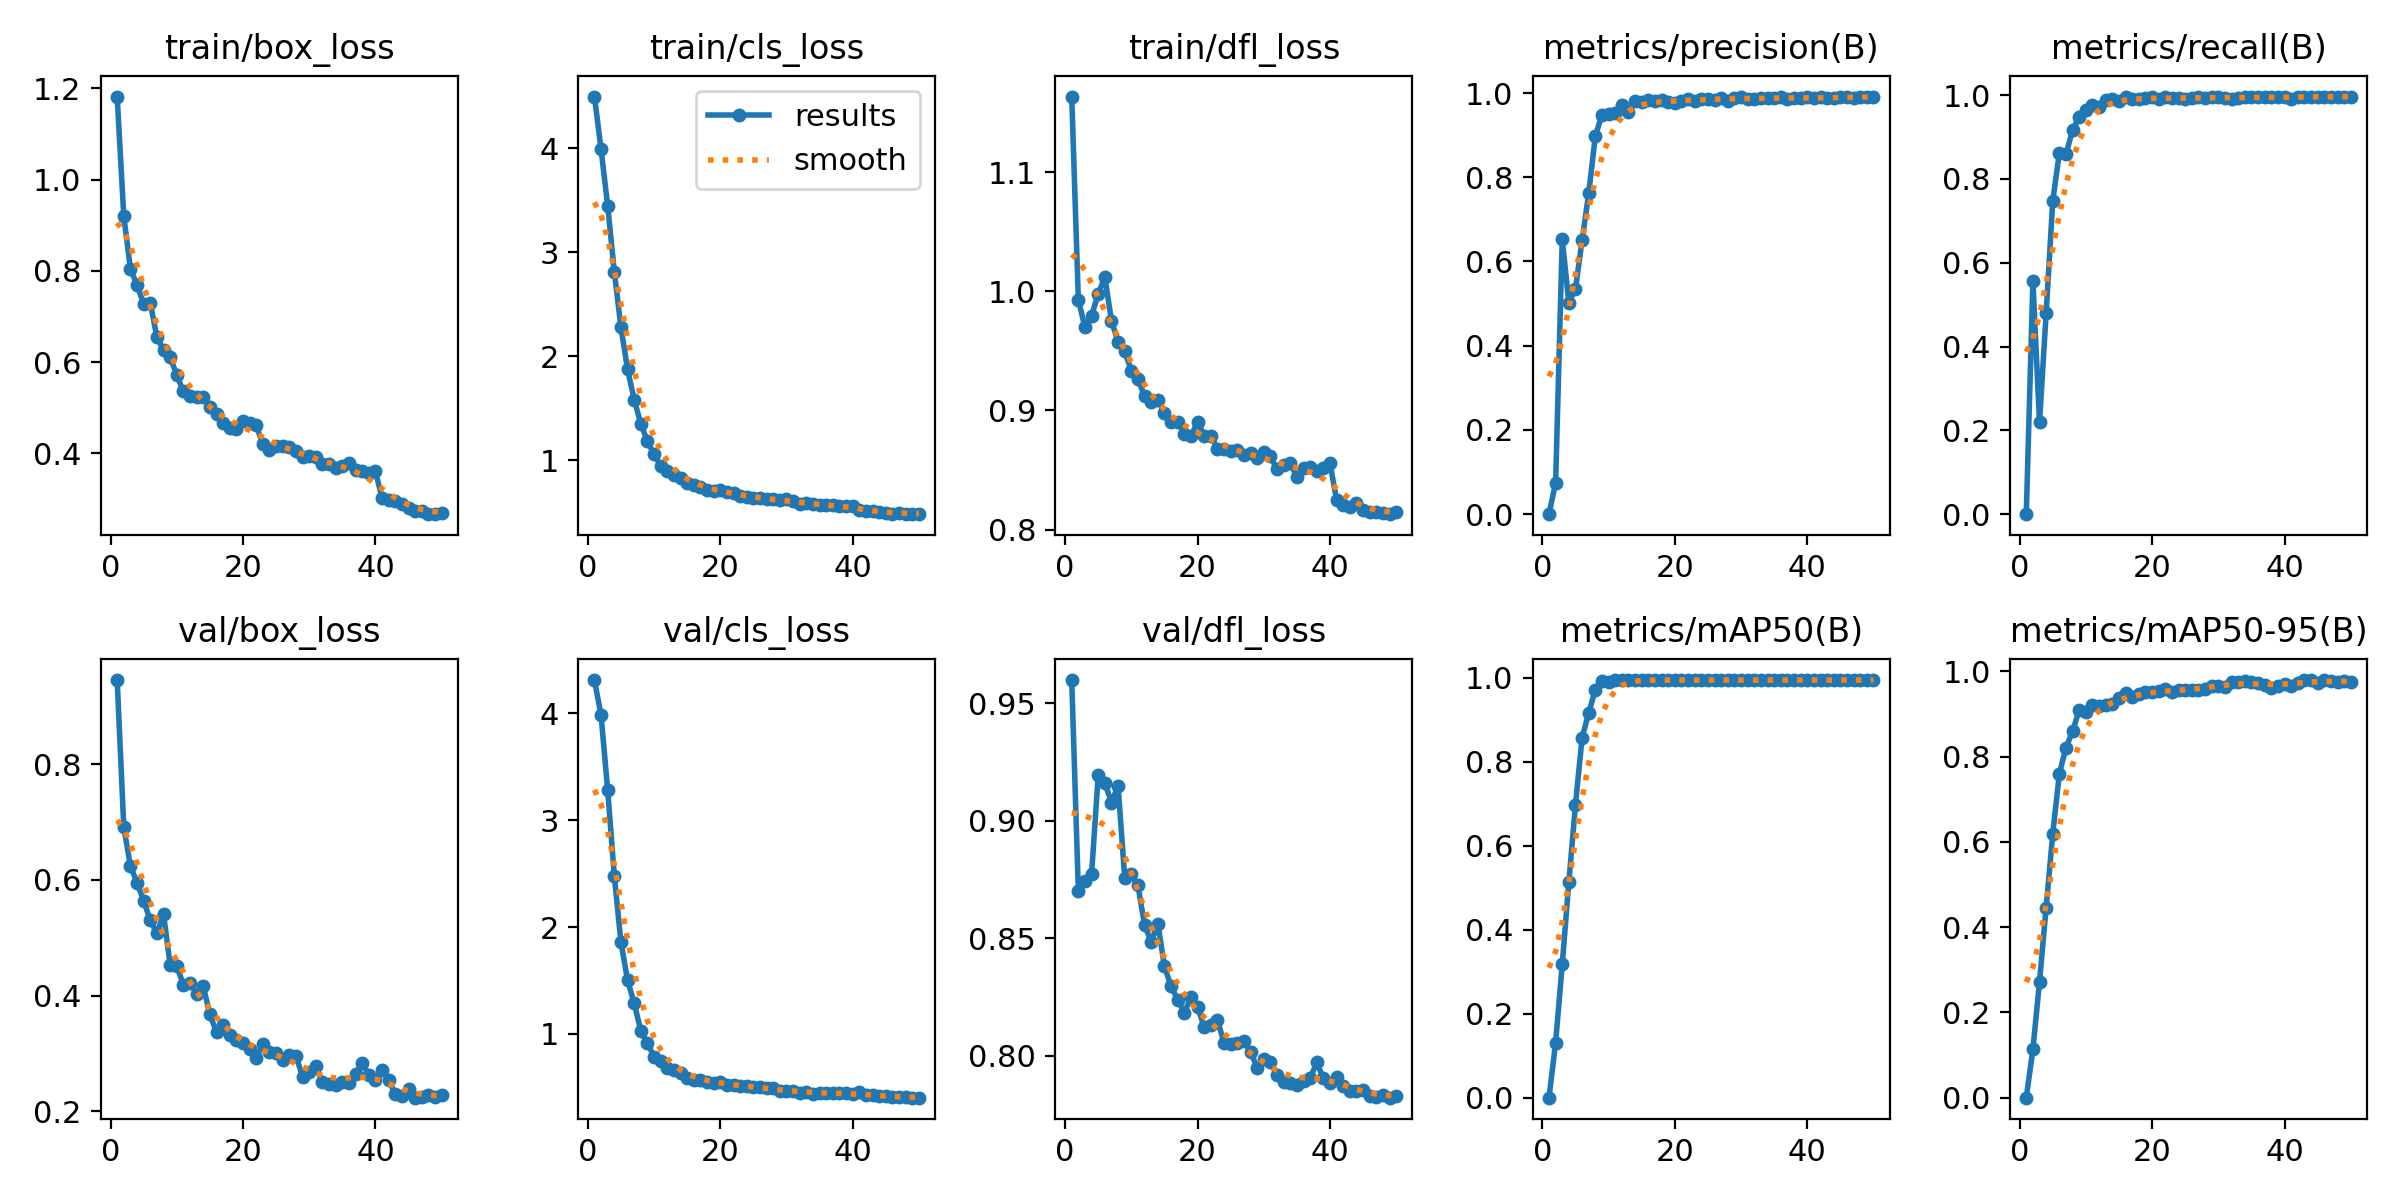

The data file committed next to this chart (first rows):
epoch, time, train/box_loss, train/cls_loss, train/dfl_loss, metrics/precision(B), metrics/recall(B), metrics/mAP50(B), metrics/mAP50-95(B), val/box_loss, val/cls_loss, val/dfl_loss, lr/pg0, lr/pg1, lr/pg2
1, 206.5, 1.182, 4.5, 1.164, 0, 0, 0, 0, 0.9455, 4.312, 0.9599, 6.902e-05, 6.902e-05, 6.902e-05
2, 398.3, 0.9193, 3.992, 0.9929, 0.07463, 0.5567, 0.1309, 0.1131, 0.691, 3.982, 0.8702, 0.0001376, 0.0001376, 0.0001376
3, 650.8, 0.8046, 3.447, 0.9698, 0.6522, 0.219, 0.3178, 0.2716, 0.6241, 3.281, 0.8743, 0.0002034, 0.0002034, 0.0002034
4, 922.4, 0.7688, 2.815, 0.9797, 0.5025, 0.4793, 0.5141, 0.446, 0.5952, 2.479, 0.8773, 0.0002239, 0.0002239, 0.0002239
5, 1148, 0.7272, 2.279, 0.9977, 0.5353, 0.7474, 0.6982, 0.6192, 0.5637, 1.858, 0.9193, 0.0002191, 0.0002191, 0.0002191
6, 1376, 0.7291, 1.874, 1.012, 0.6508, 0.8626, 0.8579, 0.7602, 0.5301, 1.503, 0.916, 0.0002144, 0.0002144, 0.0002144
7, 1627, 0.6549, 1.584, 0.9754, 0.7617, 0.8589, 0.9167, 0.8214, 0.5079, 1.286, 0.9077, 0.0002097, 0.0002097, 0.0002097
8, 1861, 0.6261, 1.352, 0.9573, 0.8986, 0.9167, 0.9723, 0.8594, 0.5405, 1.03, 0.9149, 0.000205, 0.000205, 0.000205
9, 2090, 0.6109, 1.183, 0.9495, 0.948, 0.9482, 0.9919, 0.9099, 0.4528, 0.9135, 0.8758, 0.0002003, 0.0002003, 0.0002003
10, 2321, 0.571, 1.056, 0.9335, 0.9502, 0.9652, 0.9913, 0.9049, 0.4511, 0.787, 0.8772, 0.0001956, 0.0001956, 0.0001956
11, 2543, 0.5355, 0.9487, 0.9264, 0.9524, 0.9765, 0.9949, 0.9222, 0.419, 0.7464, 0.8724, 0.0001909, 0.0001909, 0.0001909
12, 2784, 0.5263, 0.8971, 0.9121, 0.9719, 0.9726, 0.9948, 0.9191, 0.4226, 0.6817, 0.8556, 0.0001862, 0.0001862, 0.0001862
13, 3007, 0.5229, 0.8619, 0.9071, 0.9539, 0.9881, 0.9949, 0.9215, 0.402, 0.6652, 0.8484, 0.0001815, 0.0001815, 0.0001815
14, 3215, 0.5233, 0.8321, 0.9085, 0.9806, 0.9899, 0.995, 0.9241, 0.416, 0.6329, 0.8562, 0.0001767, 0.0001767, 0.0001767
15, 3465, 0.5018, 0.7816, 0.8979, 0.9791, 0.9853, 0.9949, 0.9365, 0.3674, 0.5913, 0.838, 0.000172, 0.000172, 0.000172
16, 3676, 0.4852, 0.7651, 0.8903, 0.9825, 0.9948, 0.9949, 0.9503, 0.3365, 0.5659, 0.8295, 0.0001673, 0.0001673, 0.0001673
17, 3904, 0.4661, 0.7383, 0.8906, 0.9802, 0.9916, 0.995, 0.9398, 0.3487, 0.5698, 0.8238, 0.0001626, 0.0001626, 0.0001626
18, 4127, 0.4546, 0.7095, 0.8807, 0.983, 0.9901, 0.995, 0.9459, 0.3316, 0.5521, 0.8182, 0.0001579, 0.0001579, 0.0001579
19, 4370, 0.4539, 0.7066, 0.8782, 0.9797, 0.9921, 0.995, 0.951, 0.3232, 0.5439, 0.8249, 0.0001532, 0.0001532, 0.0001532
20, 4594, 0.4705, 0.7174, 0.8904, 0.9761, 0.995, 0.995, 0.9517, 0.3182, 0.5449, 0.8207, 0.0001485, 0.0001485, 0.0001485
21, 4826, 0.4663, 0.695, 0.8788, 0.9812, 0.9903, 0.9949, 0.9541, 0.3069, 0.5244, 0.8122, 0.0001438, 0.0001438, 0.0001438
22, 5098, 0.461, 0.6816, 0.8789, 0.9864, 0.9951, 0.995, 0.959, 0.292, 0.5202, 0.8129, 0.000139, 0.000139, 0.000139
23, 5364, 0.4203, 0.6592, 0.8677, 0.9804, 0.9921, 0.995, 0.9507, 0.3161, 0.5155, 0.8152, 0.0001343, 0.0001343, 0.0001343
24, 5632, 0.4079, 0.6475, 0.8676, 0.9857, 0.9921, 0.995, 0.9557, 0.302, 0.5109, 0.8054, 0.0001296, 0.0001296, 0.0001296
25, 5903, 0.4154, 0.6363, 0.8661, 0.9868, 0.9906, 0.995, 0.9566, 0.3003, 0.5014, 0.8051, 0.0001249, 0.0001249, 0.0001249
26, 6166, 0.4165, 0.6354, 0.8664, 0.9839, 0.993, 0.995, 0.9554, 0.2893, 0.4992, 0.8053, 0.0001202, 0.0001202, 0.0001202
27, 6363, 0.414, 0.6263, 0.8629, 0.9878, 0.9945, 0.995, 0.9574, 0.2981, 0.4934, 0.8063, 0.0001155, 0.0001155, 0.0001155
28, 6560, 0.4057, 0.6234, 0.8646, 0.9815, 0.9921, 0.995, 0.9589, 0.296, 0.4894, 0.8017, 0.0001108, 0.0001108, 0.0001108
29, 6756, 0.3924, 0.62, 0.8599, 0.9893, 0.9959, 0.995, 0.9668, 0.2594, 0.4639, 0.7947, 0.0001061, 0.0001061, 0.0001061
30, 6957, 0.395, 0.6228, 0.8649, 0.9904, 0.9951, 0.995, 0.9668, 0.2684, 0.4625, 0.7987, 0.0001013, 0.0001013, 0.0001013
31, 7163, 0.3913, 0.6037, 0.8614, 0.9861, 0.9936, 0.995, 0.963, 0.2775, 0.4697, 0.7971, 9.6628e-05, 9.6628e-05, 9.6628e-05
32, 7365, 0.3762, 0.5836, 0.8506, 0.9857, 0.9901, 0.995, 0.9758, 0.2506, 0.4512, 0.7917, 9.19156e-05, 9.19156e-05, 9.19156e-05
33, 7562, 0.3772, 0.5894, 0.8539, 0.9875, 0.9939, 0.995, 0.9739, 0.2466, 0.4587, 0.7886, 8.72032e-05, 8.72032e-05, 8.72032e-05
34, 7756, 0.3679, 0.5756, 0.856, 0.9876, 0.9952, 0.995, 0.9778, 0.2449, 0.4403, 0.7883, 8.24908e-05, 8.24908e-05, 8.24908e-05
35, 7957, 0.3725, 0.5662, 0.8438, 0.9881, 0.9945, 0.995, 0.974, 0.25, 0.4486, 0.7876, 7.77784e-05, 7.77784e-05, 7.77784e-05
36, 8159, 0.3788, 0.5674, 0.8514, 0.9894, 0.9943, 0.995, 0.973, 0.2483, 0.4497, 0.7892, 7.3066e-05, 7.3066e-05, 7.3066e-05
37, 8352, 0.3623, 0.5732, 0.8527, 0.9864, 0.9941, 0.995, 0.9676, 0.2645, 0.443, 0.7903, 6.83536e-05, 6.83536e-05, 6.83536e-05
38, 8545, 0.3607, 0.5617, 0.8492, 0.9889, 0.9947, 0.995, 0.9612, 0.2836, 0.443, 0.7971, 6.36412e-05, 6.36412e-05, 6.36412e-05
39, 8741, 0.3556, 0.5583, 0.8521, 0.9889, 0.9958, 0.995, 0.9668, 0.2628, 0.442, 0.7903, 5.89288e-05, 5.89288e-05, 5.89288e-05
40, 8935, 0.3603, 0.5645, 0.8558, 0.9897, 0.9953, 0.995, 0.9695, 0.2535, 0.4359, 0.7885, 5.42164e-05, 5.42164e-05, 5.42164e-05
41, 9125, 0.3012, 0.5204, 0.8247, 0.9873, 0.9908, 0.995, 0.9657, 0.2718, 0.4589, 0.7908, 4.9504e-05, 4.9504e-05, 4.9504e-05
42, 9319, 0.2974, 0.5098, 0.8208, 0.9904, 0.996, 0.995, 0.9722, 0.2535, 0.4239, 0.7873, 4.47916e-05, 4.47916e-05, 4.47916e-05
43, 9504, 0.2959, 0.5105, 0.819, 0.9873, 0.9961, 0.995, 0.9797, 0.2302, 0.4276, 0.7851, 4.00792e-05, 4.00792e-05, 4.00792e-05
44, 9697, 0.2883, 0.5004, 0.8227, 0.9871, 0.9963, 0.995, 0.9788, 0.2256, 0.4174, 0.7848, 3.53668e-05, 3.53668e-05, 3.53668e-05
45, 9896, 0.2807, 0.4951, 0.8164, 0.99, 0.995, 0.995, 0.9737, 0.238, 0.4209, 0.7853, 3.06544e-05, 3.06544e-05, 3.06544e-05
46, 10090, 0.2725, 0.4871, 0.8146, 0.9896, 0.9961, 0.995, 0.9789, 0.2235, 0.4067, 0.7827, 2.5942e-05, 2.5942e-05, 2.5942e-05
47, 10285, 0.2742, 0.4936, 0.8151, 0.9892, 0.9961, 0.995, 0.9769, 0.2246, 0.4081, 0.7823, 2.12296e-05, 2.12296e-05, 2.12296e-05
48, 10473, 0.2664, 0.4813, 0.8139, 0.9907, 0.9961, 0.995, 0.9762, 0.2276, 0.4057, 0.7832, 1.65172e-05, 1.65172e-05, 1.65172e-05
49, 10671, 0.2665, 0.4865, 0.8129, 0.9916, 0.9958, 0.995, 0.978, 0.2238, 0.4028, 0.7821, 1.18048e-05, 1.18048e-05, 1.18048e-05
50, 10873, 0.2692, 0.4823, 0.8149, 0.9915, 0.9959, 0.995, 0.9753, 0.2287, 0.403, 0.7827, 7.0924e-06, 7.0924e-06, 7.0924e-06
